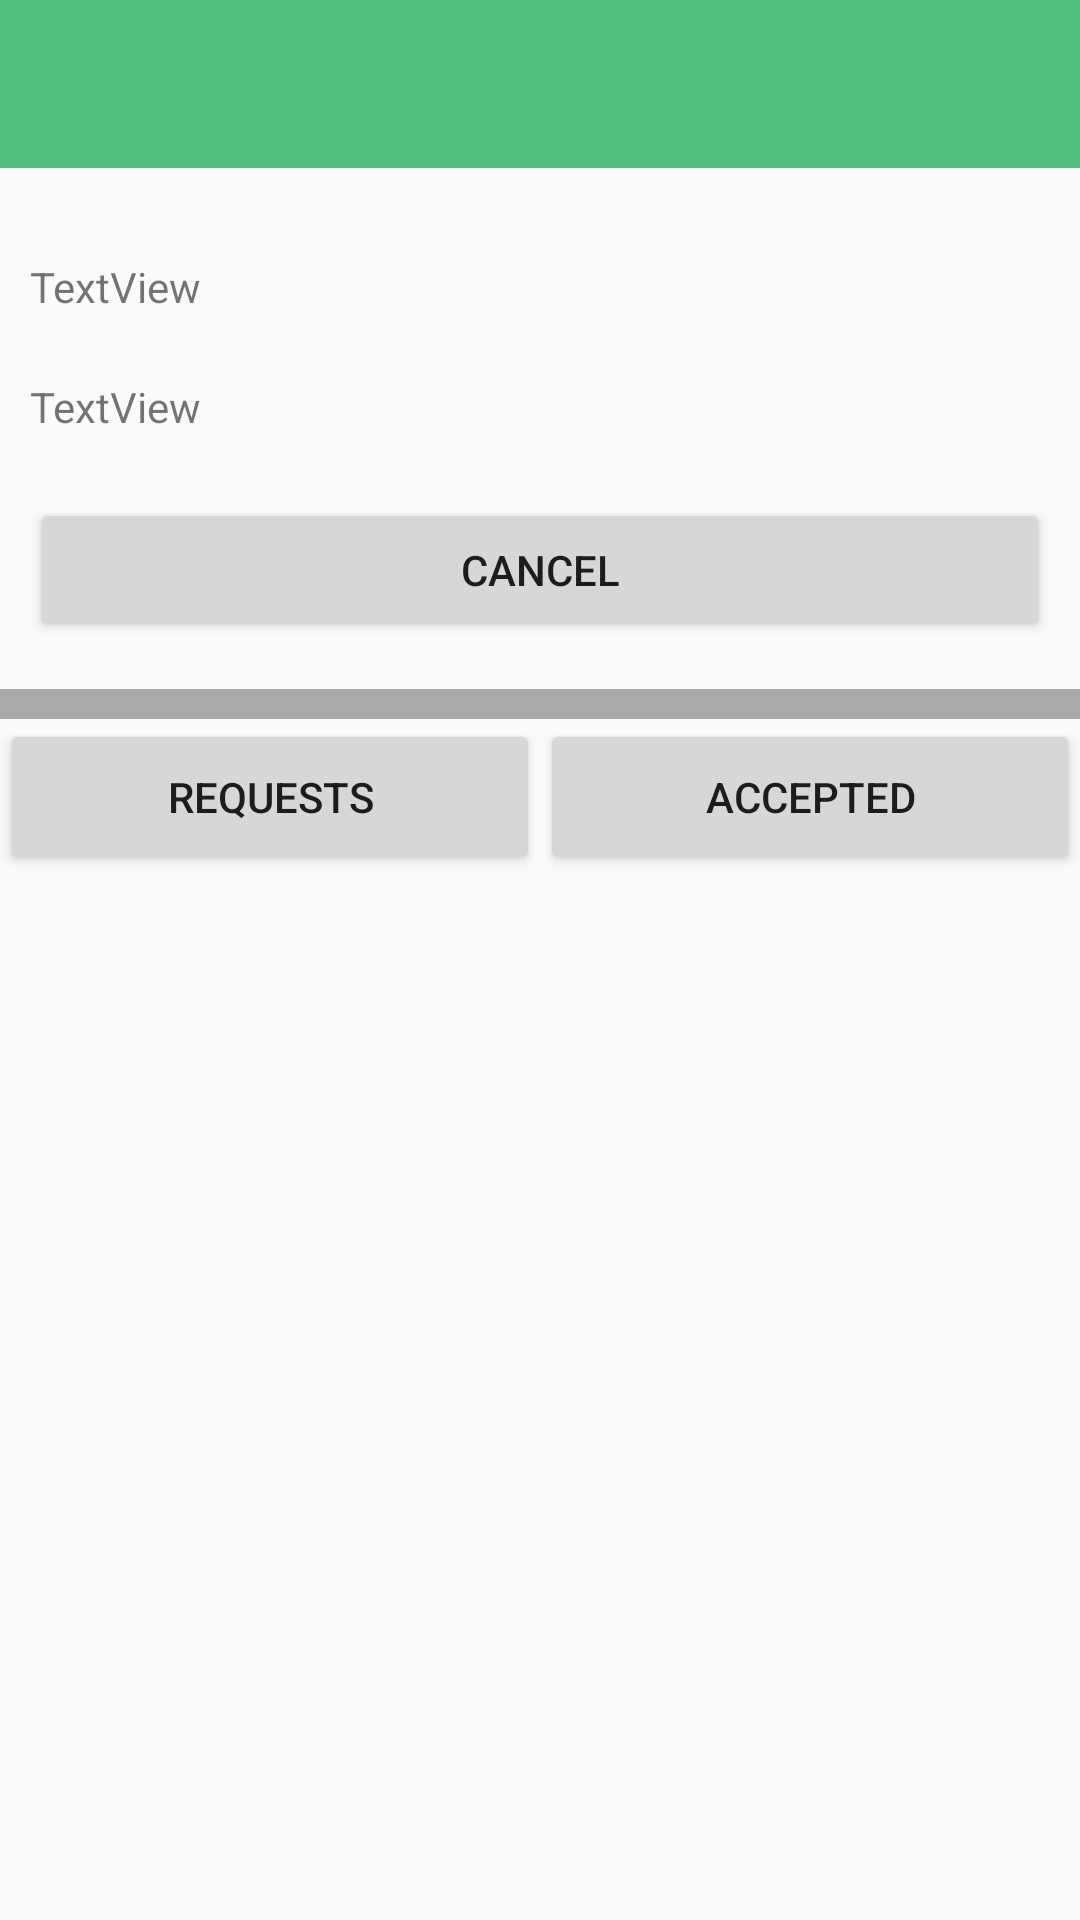

The Android layout XML behind this screen, and the referenced resources:
<!-- AndroidManifest.xml: application theme Theme.AppCompat.Light.NoActionBar -->
<!-- res/layout/activty_my_ride.xml -->
<?xml version="1.0" encoding="utf-8"?>
<LinearLayout xmlns:android="http://schemas.android.com/apk/res/android"
    xmlns:app="http://schemas.android.com/apk/res-auto"
    android:layout_width="match_parent"
    android:layout_height="match_parent"
    android:baselineAligned="false"
    android:orientation="vertical" >

    <android.support.v7.widget.Toolbar
        android:layout_width="match_parent"
        android:layout_height="wrap_content"
        android:background="#52be80"
        android:minHeight="?attr/actionBarSize"
        android:id="@+id/toolbar" />

    <LinearLayout
        android:layout_width="match_parent"
        android:layout_height="0dp"
        android:layout_weight="1"
        android:baselineAligned="false"
        android:orientation="vertical"
        android:gravity="top"
        android:paddingLeft="10dp"
        android:paddingRight="10dp">

        <TextView
            android:id="@+id/my_ride_location_from"
            android:layout_marginTop="30dp"
            android:layout_width="match_parent"
            android:layout_height="40dp"
            android:text="TextView" />

        <TextView
            android:id="@+id/my_ride_location_to"
            android:layout_width="match_parent"
            android:layout_height="40dp"
            android:text="TextView" />

        <Button
            android:id="@+id/button_cancel"
            android:layout_width="match_parent"
            android:layout_height="wrap_content"
            android:text="Cancel" />
    </LinearLayout>

    <View
        android:layout_width="match_parent"
        android:layout_height="10dp"
        android:background="@android:color/darker_gray"
        android:padding="1dp"/>

    <LinearLayout xmlns:android="http://schemas.android.com/apk/res/android"
        xmlns:app="http://schemas.android.com/apk/res-auto"
        android:layout_width="match_parent"
        android:layout_height="0dp"
        android:layout_weight="0.3"
        android:baselineAligned="false"
        android:orientation="horizontal" >

        <Button
            android:id="@+id/button_current_requests"
            android:layout_width="0dp"
            android:layout_height="match_parent"
            android:layout_weight="1"
            android:text="Requests" />

        <Button
            android:id="@+id/button_accepted_requests"
            android:layout_width="0dp"
            android:layout_height="match_parent"
            android:layout_weight="1"
            android:text="Accepted" />
    </LinearLayout>

    <android.support.v7.widget.RecyclerView
        android:id="@+id/request_recycler_view"
        android:layout_width="match_parent"
        android:layout_weight="2"
        android:layout_height="0dp"
        app:layout_behavior="@string/appbar_scrolling_view_behavior"
        />


</LinearLayout>
<!-- resources referenced by this layout -->
<resources>

</resources>
